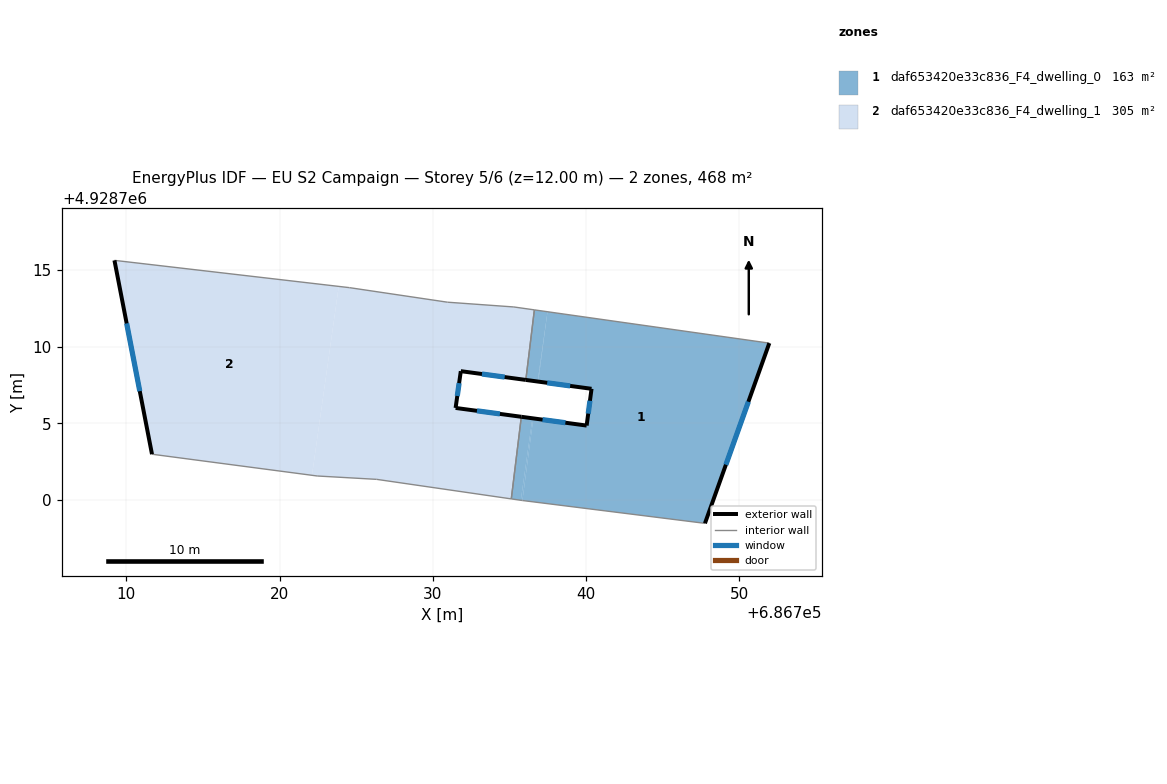
=== STOREY PLAN SPEC (per zone: floor XY polygon, exterior-wall plan segments, windows/doors) ===
zone 1: daf653420e33c836_F4_dwelling_0  (163.5 m²)
  floor: (686737.49, 4928712.28) (686736.84, 4928707.73) (686736.07, 4928707.83) (686736.63, 4928712.40)
  floor: (686737.49, 4928712.28) (686736.88, 4928707.72) (686736.84, 4928707.73)
  floor: (686736.50, 4928705.33) (686735.74, 4928699.98) (686735.12, 4928700.07) (686735.78, 4928705.42)
  floor: (686736.56, 4928705.32) (686735.85, 4928699.96) (686735.74, 4928699.98) (686736.50, 4928705.33)
  floor: (686751.96, 4928710.23) (686747.76, 4928698.47) (686735.85, 4928699.96) (686736.56, 4928705.32) (686740.04, 4928704.85) (686740.36, 4928707.25) (686736.88, 4928707.72) (686737.49, 4928712.28)
  exterior wall: (686740.04, 4928704.85) – (686735.78, 4928705.42)  [4.3 m]
    window: (686738.65, 4928705.04) – (686737.16, 4928705.24)  [1.6 m²]
  exterior wall: (686740.36, 4928707.25) – (686740.04, 4928704.85)  [2.4 m]
    window: (686740.26, 4928706.47) – (686740.14, 4928705.63)  [0.9 m²]
  exterior wall: (686736.07, 4928707.83) – (686740.36, 4928707.25)  [4.3 m]
    window: (686737.47, 4928707.64) – (686738.97, 4928707.44)  [1.6 m²]
  exterior wall: (686747.76, 4928698.47) – (686751.96, 4928710.23)  [12.5 m]
    window: (686749.13, 4928702.30) – (686750.59, 4928706.41)  [4.6 m²]
  interior walls: 5
zone 2: daf653420e33c836_F4_dwelling_1  (304.6 m²)
  floor: (686723.86, 4928713.93) (686722.12, 4928701.61) (686711.68, 4928702.98) (686709.23, 4928715.63)
  floor: (686736.63, 4928712.40) (686736.07, 4928707.83) (686731.83, 4928708.40) (686731.49, 4928706.00) (686735.78, 4928705.42) (686735.12, 4928700.07) (686726.34, 4928701.34) (686722.46, 4928701.56) (686722.12, 4928701.61) (686723.86, 4928713.93) (686724.56, 4928713.85) (686730.96, 4928712.90) (686735.29, 4928712.59)
  exterior wall: (686731.83, 4928708.40) – (686736.07, 4928707.83)  [4.3 m]
    window: (686733.21, 4928708.22) – (686734.69, 4928708.02)  [1.6 m²]
  exterior wall: (686731.49, 4928706.00) – (686731.83, 4928708.40)  [2.4 m]
    window: (686731.60, 4928706.78) – (686731.72, 4928707.62)  [0.9 m²]
  exterior wall: (686735.78, 4928705.42) – (686731.49, 4928706.00)  [4.3 m]
    window: (686734.38, 4928705.61) – (686732.88, 4928705.81)  [1.6 m²]
  exterior wall: (686709.23, 4928715.63) – (686711.68, 4928702.98)  [12.9 m]
    window: (686710.03, 4928711.52) – (686710.88, 4928707.10)  [4.7 m²]
  interior walls: 9

=== DERIVED (storey summary) ===
Building: EU S2 Campaign
Storey: 5 of 6  (floor level z = 12.00 m)
Storey gross floor area: 468.1 m²
Zones on this storey: 2
  - daf653420e33c836_F4_dwelling_0: floor 163.5 m²; exterior wall 23.5 m (70.6 m²); 4 window(s) 8.6 m²; WWR 12.2%
  - daf653420e33c836_F4_dwelling_1: floor 304.6 m²; exterior wall 23.9 m (71.7 m²); 4 window(s) 8.8 m²; WWR 12.2%
Zone adjacency (shared interzone walls):
  - daf653420e33c836_F4_dwelling_0 ↔ daf653420e33c836_F4_dwelling_1